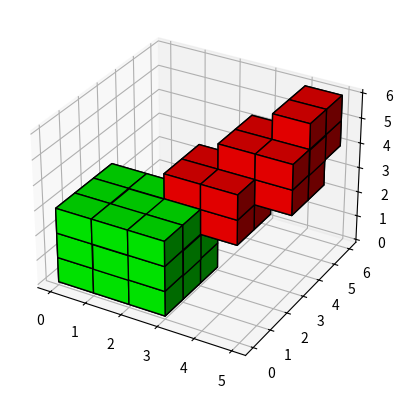

The script that saved this image:
# NOTE: This code is taken directly from matplotlib documentation and this is not a part of the current project.

import matplotlib.pyplot as plt
import numpy as np

# prepare some coordinates
x, y, z = np.indices((5, 8, 6))

# draw cuboids in the top left and bottom right corners, and a link between
# them
cube1 = (x < 3) & (y < 3) & (z < 3)
cube2 = (x >= 5) & (y >= 5) & (z >= 5)
link = abs(x - y) + abs(y - z) + abs(z - x) <= 2

# combine the objects into a single boolean array
voxelarray = cube1 | cube2 | link
print("Voxel array is: ", voxelarray)

# set the colors of each object
colors = np.zeros((5, 8, 6, 3), dtype=int)
colors[link] = [255,0,0]
colors[cube1] = [0,255,0]
colors[cube2] = [0,0, 255]

colors = colors.astype(float) / 255.0

# and plot everything
ax = plt.figure().add_subplot(projection='3d')
ax.voxels(voxelarray, facecolors=colors, edgecolor='k')

plt.show()